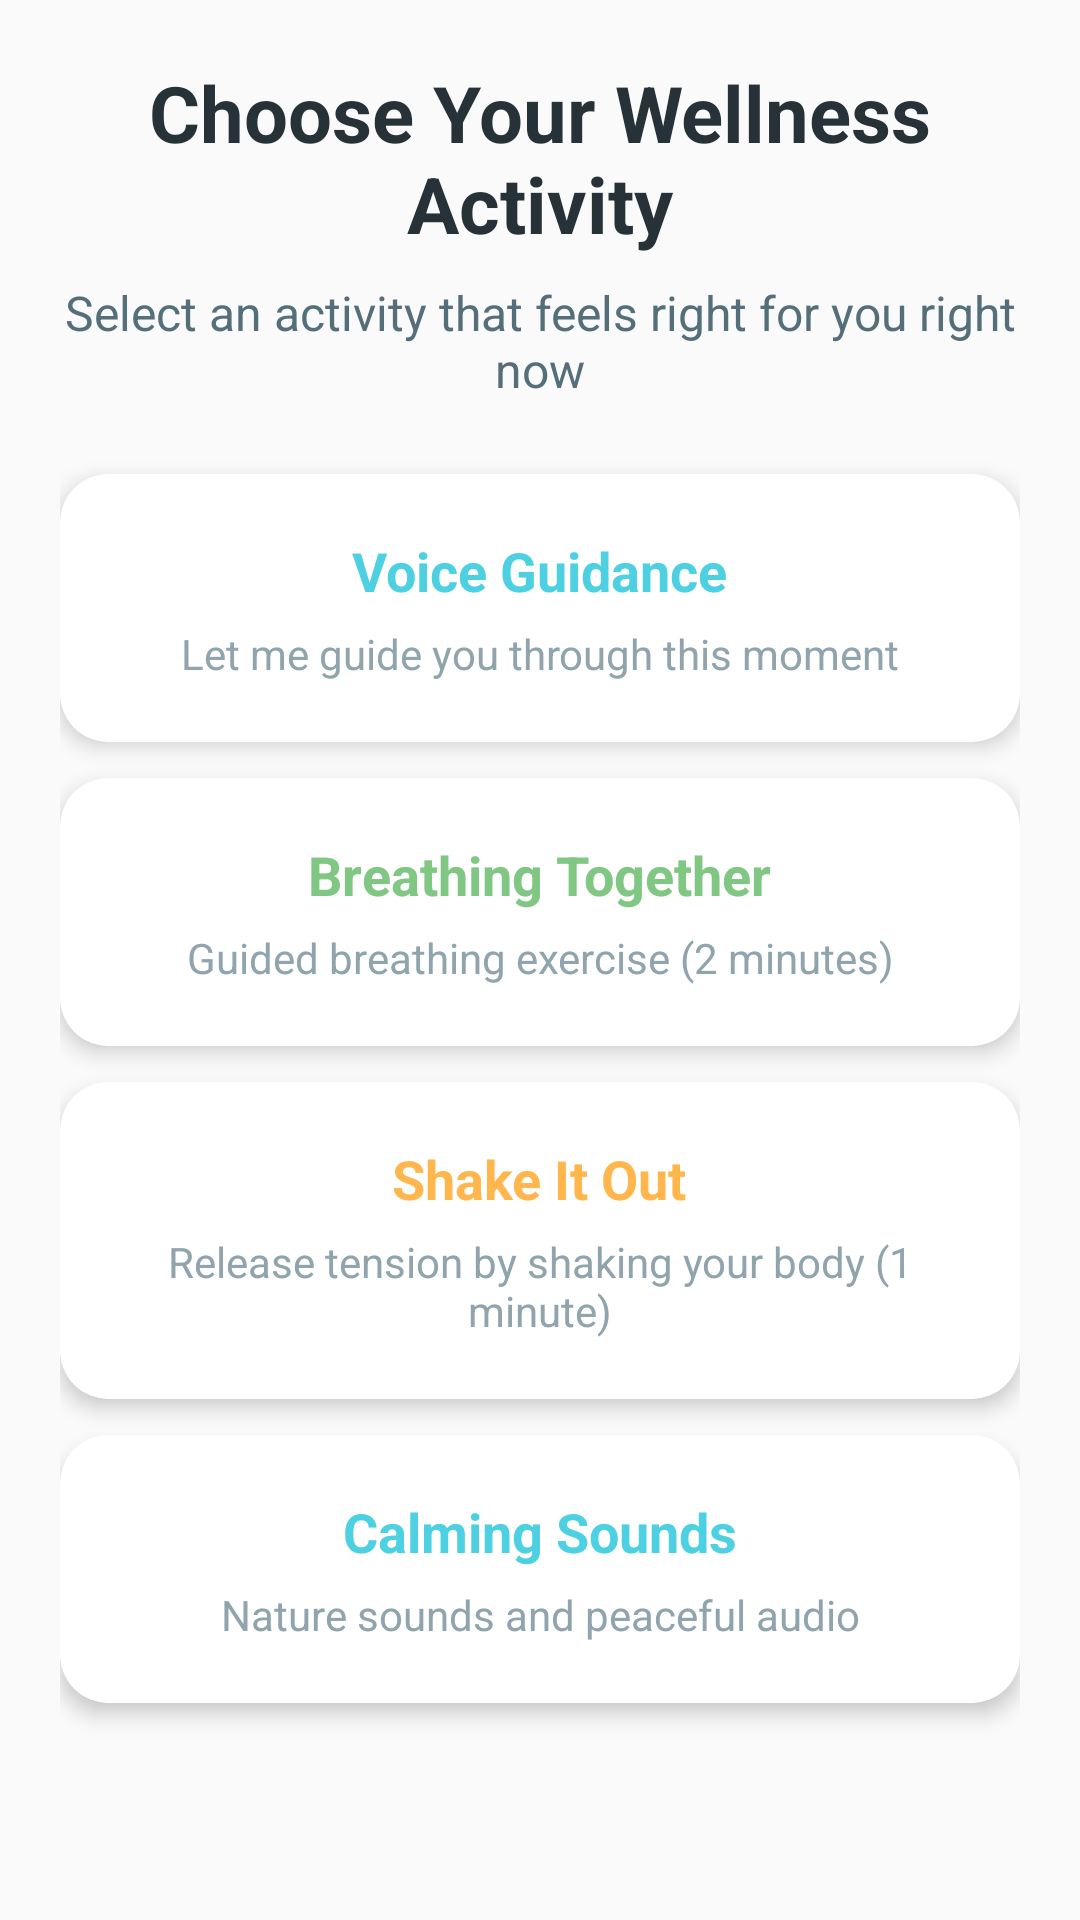

This screen was rendered from an Android layout file. Write that file and the resources it references.
<!-- AndroidManifest.xml: application theme Theme.MyPhoneApp -->
<!-- res/layout/fragment_wellness.xml -->
<?xml version="1.0" encoding="utf-8"?>
<ScrollView xmlns:android="http://schemas.android.com/apk/res/android"
    xmlns:app="http://schemas.android.com/apk/res-auto"
    android:layout_width="match_parent"
    android:layout_height="match_parent"
    android:background="@color/background_off_white"
    android:fillViewport="true">

    <LinearLayout
        android:layout_width="match_parent"
        android:layout_height="wrap_content"
        android:orientation="vertical"
        android:padding="20dp"
        android:paddingBottom="40dp">

        
        <TextView
            android:layout_width="match_parent"
            android:layout_height="wrap_content"
            android:text="Choose Your Wellness Activity"
            android:textSize="26sp"
            android:textStyle="bold"
            android:textColor="@color/text_primary"
            android:textAlignment="center"
            android:layout_marginBottom="8dp" />

        <TextView
            android:layout_width="match_parent"
            android:layout_height="wrap_content"
            android:text="Select an activity that feels right for you right now"
            android:textSize="16sp"
            android:textColor="@color/text_secondary"
            android:textAlignment="center"
            android:layout_marginBottom="24dp" />

        
        <androidx.cardview.widget.CardView
            android:layout_width="match_parent"
            android:layout_height="wrap_content"
            android:layout_marginBottom="12dp"
            app:cardCornerRadius="16dp"
            app:cardElevation="4dp"
            app:cardBackgroundColor="@color/background_card">

            <LinearLayout
                android:id="@+id/btn_voice_guidance"
                android:layout_width="match_parent"
                android:layout_height="wrap_content"
                android:orientation="vertical"
                android:padding="20dp"
                android:background="?attr/selectableItemBackground"
                android:gravity="center">

                <TextView
                    android:layout_width="wrap_content"
                    android:layout_height="wrap_content"
                    android:text="Voice Guidance"
                    android:textSize="18sp"
                    android:textStyle="bold"
                    android:textColor="@color/primary_turquoise"
                    android:layout_marginBottom="6dp" />

                <TextView
                    android:layout_width="match_parent"
                    android:layout_height="wrap_content"
                    android:text="Let me guide you through this moment"
                    android:textSize="14sp"
                    android:textColor="@color/text_hint"
                    android:textAlignment="center" />

            </LinearLayout>
        </androidx.cardview.widget.CardView>

        
        <androidx.cardview.widget.CardView
            android:layout_width="match_parent"
            android:layout_height="wrap_content"
            android:layout_marginBottom="12dp"
            app:cardCornerRadius="16dp"
            app:cardElevation="4dp"
            app:cardBackgroundColor="@color/background_card">

            <LinearLayout
                android:id="@+id/btn_breathing"
                android:layout_width="match_parent"
                android:layout_height="wrap_content"
                android:orientation="vertical"
                android:padding="20dp"
                android:background="?attr/selectableItemBackground"
                android:gravity="center">

                <TextView
                    android:layout_width="wrap_content"
                    android:layout_height="wrap_content"
                    android:text="Breathing Together"
                    android:textSize="18sp"
                    android:textStyle="bold"
                    android:textColor="@color/primary_sage"
                    android:layout_marginBottom="6dp" />

                <TextView
                    android:layout_width="match_parent"
                    android:layout_height="wrap_content"
                    android:text="Guided breathing exercise (2 minutes)"
                    android:textSize="14sp"
                    android:textColor="@color/text_hint"
                    android:textAlignment="center" />

            </LinearLayout>
        </androidx.cardview.widget.CardView>

        
        <androidx.cardview.widget.CardView
            android:layout_width="match_parent"
            android:layout_height="wrap_content"
            android:layout_marginBottom="12dp"
            app:cardCornerRadius="16dp"
            app:cardElevation="4dp"
            app:cardBackgroundColor="@color/background_card">

            <LinearLayout
                android:id="@+id/btn_shake_out"
                android:layout_width="match_parent"
                android:layout_height="wrap_content"
                android:orientation="vertical"
                android:padding="20dp"
                android:background="?attr/selectableItemBackground"
                android:gravity="center">

                <TextView
                    android:layout_width="wrap_content"
                    android:layout_height="wrap_content"
                    android:text="Shake It Out"
                    android:textSize="18sp"
                    android:textStyle="bold"
                    android:textColor="@color/status_alert"
                    android:layout_marginBottom="6dp" />

                <TextView
                    android:layout_width="match_parent"
                    android:layout_height="wrap_content"
                    android:text="Release tension by shaking your body (1 minute)"
                    android:textSize="14sp"
                    android:textColor="@color/text_hint"
                    android:textAlignment="center" />

            </LinearLayout>
        </androidx.cardview.widget.CardView>

        
        <androidx.cardview.widget.CardView
            android:layout_width="match_parent"
            android:layout_height="wrap_content"
            android:layout_marginBottom="12dp"
            app:cardCornerRadius="16dp"
            app:cardElevation="4dp"
            app:cardBackgroundColor="@color/background_card">

            <LinearLayout
                android:id="@+id/btn_calming_sounds"
                android:layout_width="match_parent"
                android:layout_height="wrap_content"
                android:orientation="vertical"
                android:padding="20dp"
                android:background="?attr/selectableItemBackground"
                android:gravity="center">

                <TextView
                    android:layout_width="wrap_content"
                    android:layout_height="wrap_content"
                    android:text="Calming Sounds"
                    android:textSize="18sp"
                    android:textStyle="bold"
                    android:textColor="@color/primary_turquoise"
                    android:layout_marginBottom="6dp" />

                <TextView
                    android:layout_width="match_parent"
                    android:layout_height="wrap_content"
                    android:text="Nature sounds and peaceful audio"
                    android:textSize="14sp"
                    android:textColor="@color/text_hint"
                    android:textAlignment="center" />

            </LinearLayout>
        </androidx.cardview.widget.CardView>

    </LinearLayout>

</ScrollView>
<!-- resources referenced by this layout -->
<resources>
  <color name="background_card">#FFFFFF</color>
  <color name="background_off_white">#FAFAFA</color>
  <color name="primary_sage">#81C784</color>
  <color name="primary_turquoise">#4DD0E1</color>
  <color name="status_alert">#FFB74D</color>
  <color name="text_hint">#90A4AE</color>
  <color name="text_primary">#263238</color>
  <color name="text_secondary">#546E7A</color>
  <style name="Theme.MyPhoneApp" parent="Theme.Material3.Light.NoActionBar">
          
          <item name="colorPrimary">@color/primary_turquoise</item>
          <item name="colorPrimaryVariant">@color/primary_dark</item>
          <item name="colorOnPrimary">@color/text_white</item>
  
          
          <item name="colorSecondary">@color/primary_sage</item>
          <item name="colorOnSecondary">@color/text_white</item>
  
          
          <item name="android:colorBackground">@color/background_off_white</item>
          <item name="colorSurface">@color/background_card</item>
          <item name="colorOnSurface">@color/text_primary</item>
  
          
          <item name="android:statusBarColor">@color/background_off_white</item>
          <item name="android:windowLightStatusBar">true</item>
  
          
          <item name="android:navigationBarColor">@color/background_off_white</item>
          <item name="android:windowLightNavigationBar">true</item>
  
          
          <item name="android:windowBackground">@color/background_off_white</item>
      </style>
  <color name="primary_dark">#00796B</color>
  <color name="text_white">#FFFFFF</color>
</resources>
